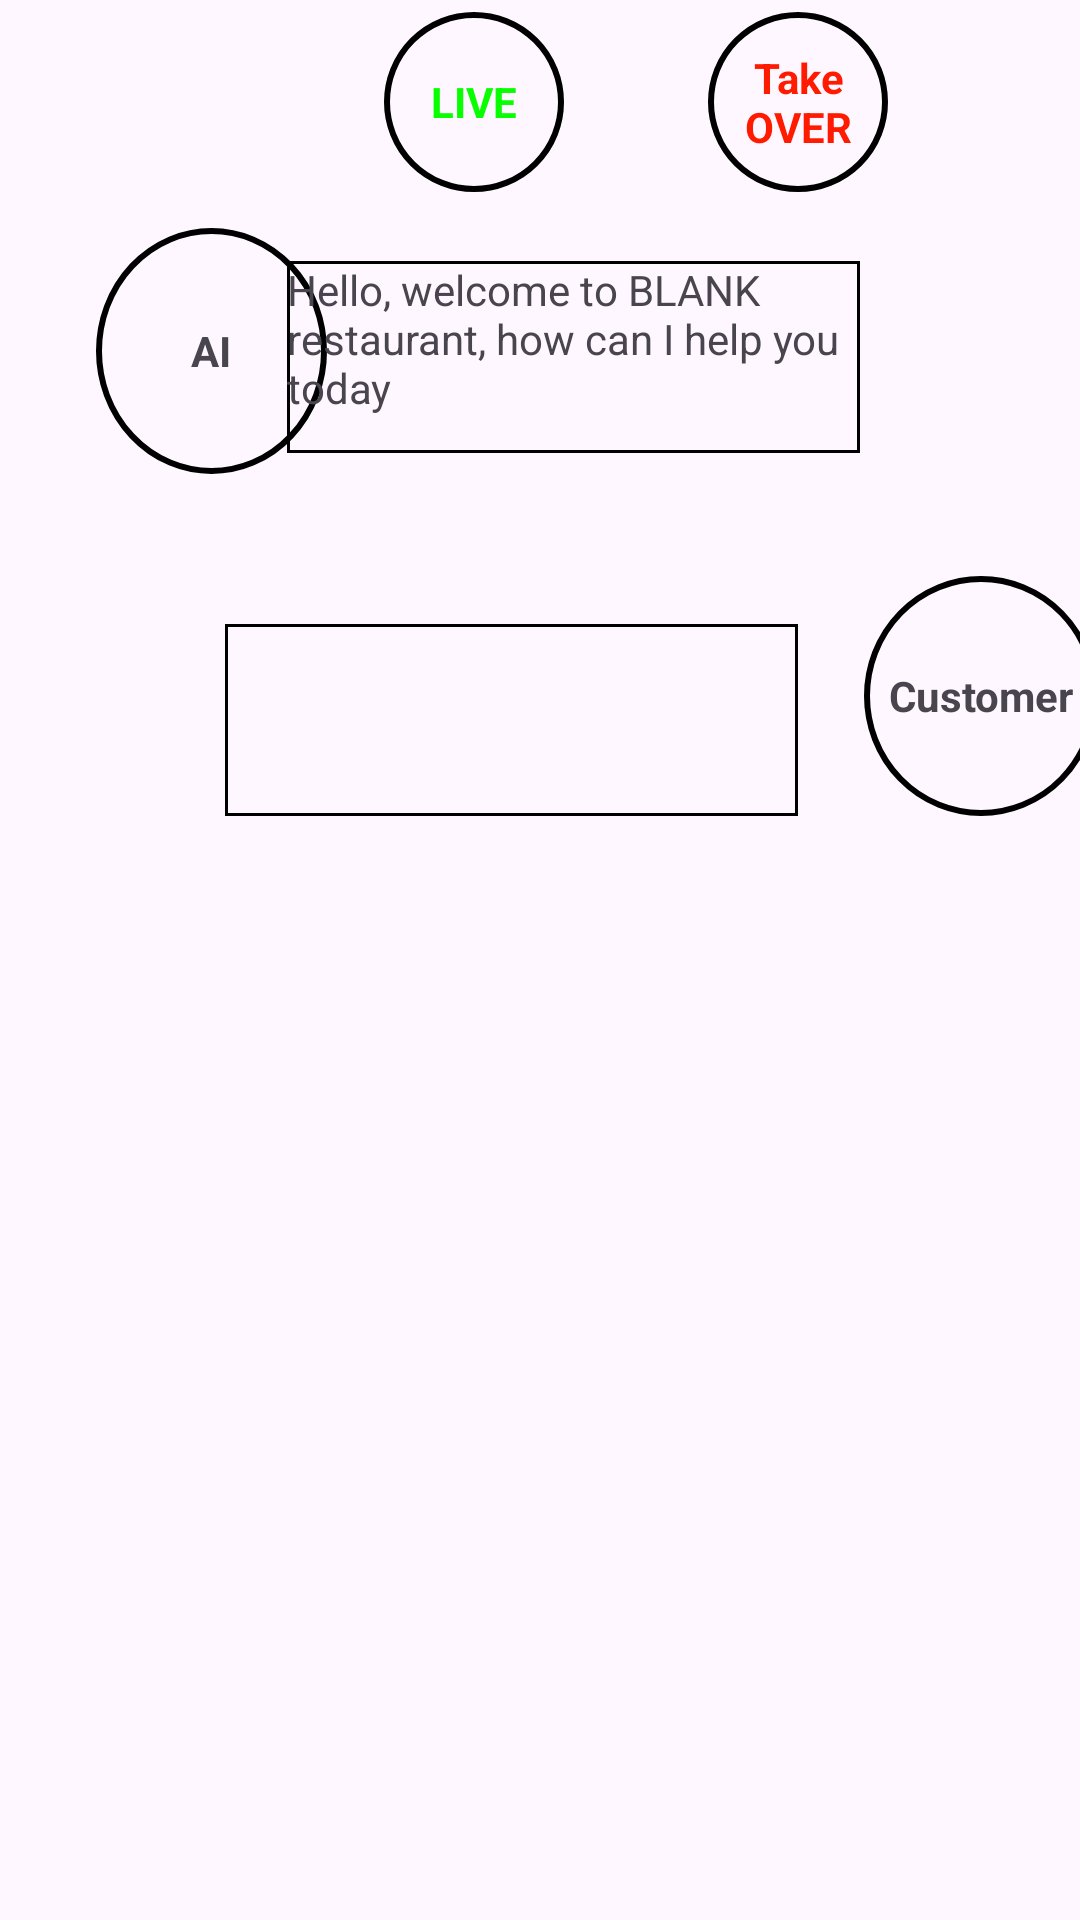

Layout XML and referenced resources for this Android screen:
<!-- AndroidManifest.xml: application theme Theme.UIPrototype -->
<!-- res/layout/activity_monitor.xml -->
<?xml version="1.0" encoding="utf-8"?>
<androidx.constraintlayout.widget.ConstraintLayout xmlns:android="http://schemas.android.com/apk/res/android"
    xmlns:app="http://schemas.android.com/apk/res-auto"
    xmlns:tools="http://schemas.android.com/tools"
    android:layout_width="match_parent"
    android:layout_height="match_parent"
    tools:context=".MonitoringActivity">

    <TextView
        android:id="@+id/live"
        android:layout_width="60dp"
        android:layout_height="60dp"
        android:layout_marginStart="128dp"
        android:layout_marginTop="4dp"
        android:background="@drawable/circle_shape"
        android:gravity="center"
        android:text="LIVE"
        android:textColor="#08FF00"
        android:textStyle="bold"
        app:layout_constraintStart_toStartOf="parent"
        app:layout_constraintTop_toTopOf="parent" />

    <TextView
        android:id="@+id/take_over"
        android:layout_width="60dp"
        android:layout_height="60dp"
        android:layout_marginStart="236dp"
        android:layout_marginTop="4dp"
        android:background="@drawable/circle_shape"
        android:gravity="center"
        android:text="Take OVER"
        android:textColor="#FF1B00"
        android:textStyle="bold"
        app:layout_constraintStart_toStartOf="parent"
        app:layout_constraintTop_toTopOf="parent" />

    <TextView
        android:id="@+id/textView_1"
        android:layout_width="77dp"
        android:layout_height="82dp"
        android:layout_marginStart="32dp"
        android:layout_marginTop="76dp"
        android:background="@drawable/circle_shape"
        android:gravity="center"
        android:text="AI"
        android:textStyle="bold"
        app:layout_constraintStart_toStartOf="parent"
        app:layout_constraintTop_toTopOf="parent" />

    <TextView
        android:id="@+id/textView_2"
        android:layout_width="78dp"
        android:layout_height="80dp"
        android:layout_marginStart="288dp"
        android:layout_marginTop="192dp"
        android:background="@drawable/circle_shape"
        android:gravity="center"
        android:text="Customer"
        android:textStyle="bold"
        app:layout_constraintStart_toStartOf="parent"
        app:layout_constraintTop_toTopOf="parent" />

    <TextView
        android:id="@+id/textView"
        android:layout_width="191dp"
        android:layout_height="64dp"
        android:layout_marginStart="12dp"
        android:layout_marginTop="87dp"
        android:layout_marginEnd="99dp"
        android:background="@drawable/rectangle_shape"
        android:text="Hello, welcome to BLANK restaurant, how can I help you today"
        app:layout_constraintEnd_toEndOf="parent"
        app:layout_constraintStart_toEndOf="@+id/textView_1"
        app:layout_constraintTop_toTopOf="parent" />

    <TextView
        android:id="@+id/textView2"
        android:layout_width="191dp"
        android:layout_height="64dp"
        android:layout_marginStart="75dp"
        android:layout_marginTop="208dp"
        android:layout_marginEnd="22dp"
        android:background="@drawable/rectangle_shape"
        android:text=""
        app:layout_constraintEnd_toStartOf="@+id/textView_2"
        app:layout_constraintHorizontal_bias="0.0"
        app:layout_constraintStart_toStartOf="parent"
        app:layout_constraintTop_toTopOf="parent" />


</androidx.constraintlayout.widget.ConstraintLayout>
<!-- resources referenced by this layout -->
<resources>
  <!-- drawable circle_shape (drawable) -->
  <?xml version="1.0" encoding="utf-8"?>
  <shape xmlns:android="http://schemas.android.com/apk/res/android"
      android:shape="oval">
  
      
  
      
      <stroke android:color="#000000" android:width="2dp" />
      
  </shape>
  <!-- drawable rectangle_shape (drawable) -->
  <?xml version="1.0" encoding="utf-8"?>
  <shape
      xmlns:android="http://schemas.android.com/apk/res/android">
  
      
      <stroke
          android:color="#000000"
          android:width="1dp" />
  
      
      <solid
          android:color="@android:color/transparent"/>
  </shape>
  <style name="Theme.UIPrototype" parent="Base.Theme.UIPrototype" />
  <style name="Base.Theme.UIPrototype" parent="Theme.Material3.DayNight">
          
          
      </style>
</resources>
